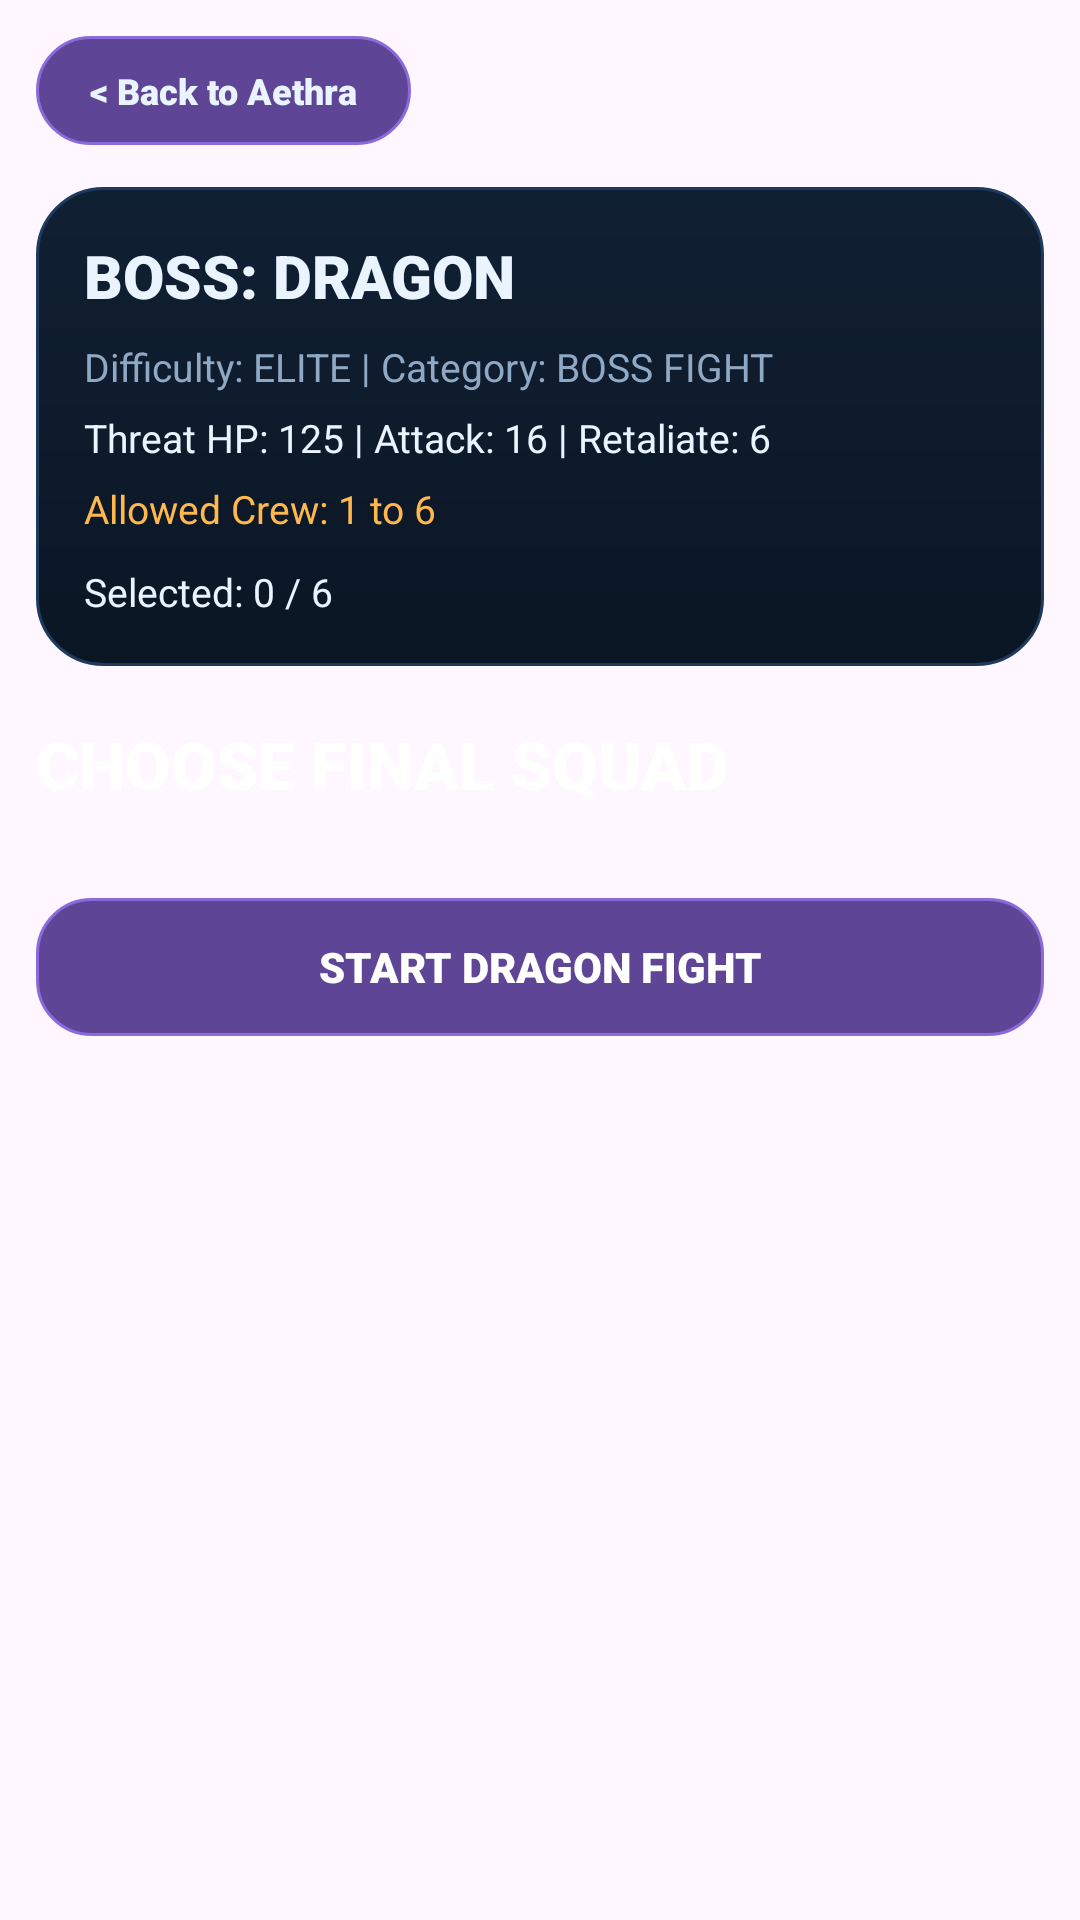

Reconstruct the res/layout file that produces this screen, plus the resources it refers to.
<!-- AndroidManifest.xml: application theme Theme.Space_colony_game -->
<!-- res/layout/fragment_dragon_party_setup.xml -->
<?xml version="1.0" encoding="utf-8"?>
<androidx.core.widget.NestedScrollView xmlns:android="http://schemas.android.com/apk/res/android"
    android:layout_width="match_parent"
    android:layout_height="match_parent"
    android:background="@drawable/background"
    android:fillViewport="true"
    android:overScrollMode="never">

    <LinearLayout
        android:layout_width="match_parent"
        android:layout_height="wrap_content"
        android:orientation="vertical"
        android:padding="12dp">

        <TextView
            android:id="@+id/btnBackDragonSetup"
            android:layout_width="wrap_content"
            android:layout_height="wrap_content"
            android:background="@drawable/dashboard_delete_bg"
            android:clickable="true"
            android:focusable="true"
            android:fontFamily="sans-serif-black"
            android:paddingStart="18dp"
            android:paddingTop="10dp"
            android:paddingEnd="18dp"
            android:paddingBottom="10dp"
            android:text="&lt; Back to Aethra"
            android:textColor="@color/dashboard_text_primary"
            android:textSize="12sp" />

        <LinearLayout
            android:layout_width="match_parent"
            android:layout_height="wrap_content"
            android:layout_marginTop="14dp"
            android:background="@drawable/dashboard_panel_bg"
            android:orientation="vertical"
            android:padding="16dp">

            <TextView
                android:id="@+id/tvDragonSetupTitle"
                android:layout_width="wrap_content"
                android:layout_height="wrap_content"
                android:fontFamily="sans-serif-black"
                android:text="BOSS: DRAGON"
                android:textColor="@color/dashboard_text_primary"
                android:textSize="20sp" />

            <TextView
                android:id="@+id/tvDragonMeta"
                android:layout_width="wrap_content"
                android:layout_height="wrap_content"
                android:layout_marginTop="8dp"
                android:text="Difficulty: ELITE | Category: BOSS FIGHT"
                android:textColor="@color/dashboard_text_secondary"
                android:textSize="13sp" />

            <TextView
                android:id="@+id/tvDragonThreat"
                android:layout_width="wrap_content"
                android:layout_height="wrap_content"
                android:layout_marginTop="6dp"
                android:text="Threat HP: 125 | Attack: 16 | Retaliate: 6"
                android:textColor="@color/dashboard_text_primary"
                android:textSize="13sp" />

            <TextView
                android:id="@+id/tvDragonCrewLimit"
                android:layout_width="wrap_content"
                android:layout_height="wrap_content"
                android:layout_marginTop="6dp"
                android:text="Allowed Crew: 1 to 6"
                android:textColor="@color/dashboard_amber"
                android:textSize="13sp" />

            <TextView
                android:id="@+id/tvDragonSelectedCount"
                android:layout_width="wrap_content"
                android:layout_height="wrap_content"
                android:layout_marginTop="10dp"
                android:text="Selected: 0 / 6"
                android:textColor="@color/dashboard_text_primary"
                android:textSize="13sp" />
        </LinearLayout>

        <TextView
            android:layout_width="wrap_content"
            android:layout_height="wrap_content"
            android:layout_marginTop="18dp"
            android:fontFamily="sans-serif-black"
            android:text="CHOOSE FINAL SQUAD"
            android:textColor="@android:color/white"
            android:textSize="22sp" />

        <androidx.recyclerview.widget.RecyclerView
            android:id="@+id/rvDragonSelectableCrew"
            android:layout_width="match_parent"
            android:layout_height="wrap_content"
            android:layout_marginTop="12dp"
            android:nestedScrollingEnabled="false"
            android:overScrollMode="never" />

        <TextView
            android:id="@+id/btnStartDragonBattle"
            android:layout_width="match_parent"
            android:layout_height="46dp"
            android:layout_marginTop="18dp"
            android:background="@drawable/dashboard_delete_bg"
            android:clickable="true"
            android:focusable="true"
            android:fontFamily="sans-serif-black"
            android:gravity="center"
            android:text="START DRAGON FIGHT"
            android:textAllCaps="true"
            android:textColor="@android:color/white"
            android:textSize="14sp" />

    </LinearLayout>
</androidx.core.widget.NestedScrollView>
<!-- resources referenced by this layout -->
<resources>
  <color name="dashboard_amber">#FFB84D</color>
  <color name="dashboard_text_primary">#EAF4FF</color>
  <color name="dashboard_text_secondary">#8FA8C3</color>
  <!-- drawable dashboard_delete_bg (drawable) -->
  <?xml version="1.0" encoding="utf-8"?>
  <shape xmlns:android="http://schemas.android.com/apk/res/android"
      android:shape="rectangle">
  
      <corners android:radius="18dp" />
  
      <solid android:color="@color/dashboard_delete_fill" />
  
      <stroke
          android:width="1dp"
          android:color="@color/dashboard_delete_stroke" />
  </shape>
  <!-- drawable dashboard_panel_bg (drawable) -->
  <?xml version="1.0" encoding="utf-8"?>
  <shape xmlns:android="http://schemas.android.com/apk/res/android"
      android:shape="rectangle">
  
      <corners android:radius="@dimen/dashboard_radius" />
  
      <gradient
          android:angle="270"
          android:startColor="@color/dashboard_surface_2"
          android:endColor="@color/dashboard_surface" />
  
      <stroke
          android:width="1dp"
          android:color="@color/dashboard_border" />
  </shape>
  <style name="Theme.Space_colony_game" parent="Base.Theme.Space_colony_game" />
  <color name="dashboard_delete_fill">#5F4596</color>
  <color name="dashboard_delete_stroke">#8B6BDB</color>
  <dimen name="dashboard_radius">22dp</dimen>
  <color name="dashboard_surface_2">#102033</color>
  <color name="dashboard_surface">#0B1624</color>
  <color name="dashboard_border">#1E3A5F</color>
  <style name="Base.Theme.Space_colony_game" parent="Theme.Material3.DayNight.NoActionBar">
          
          
      </style>
</resources>
